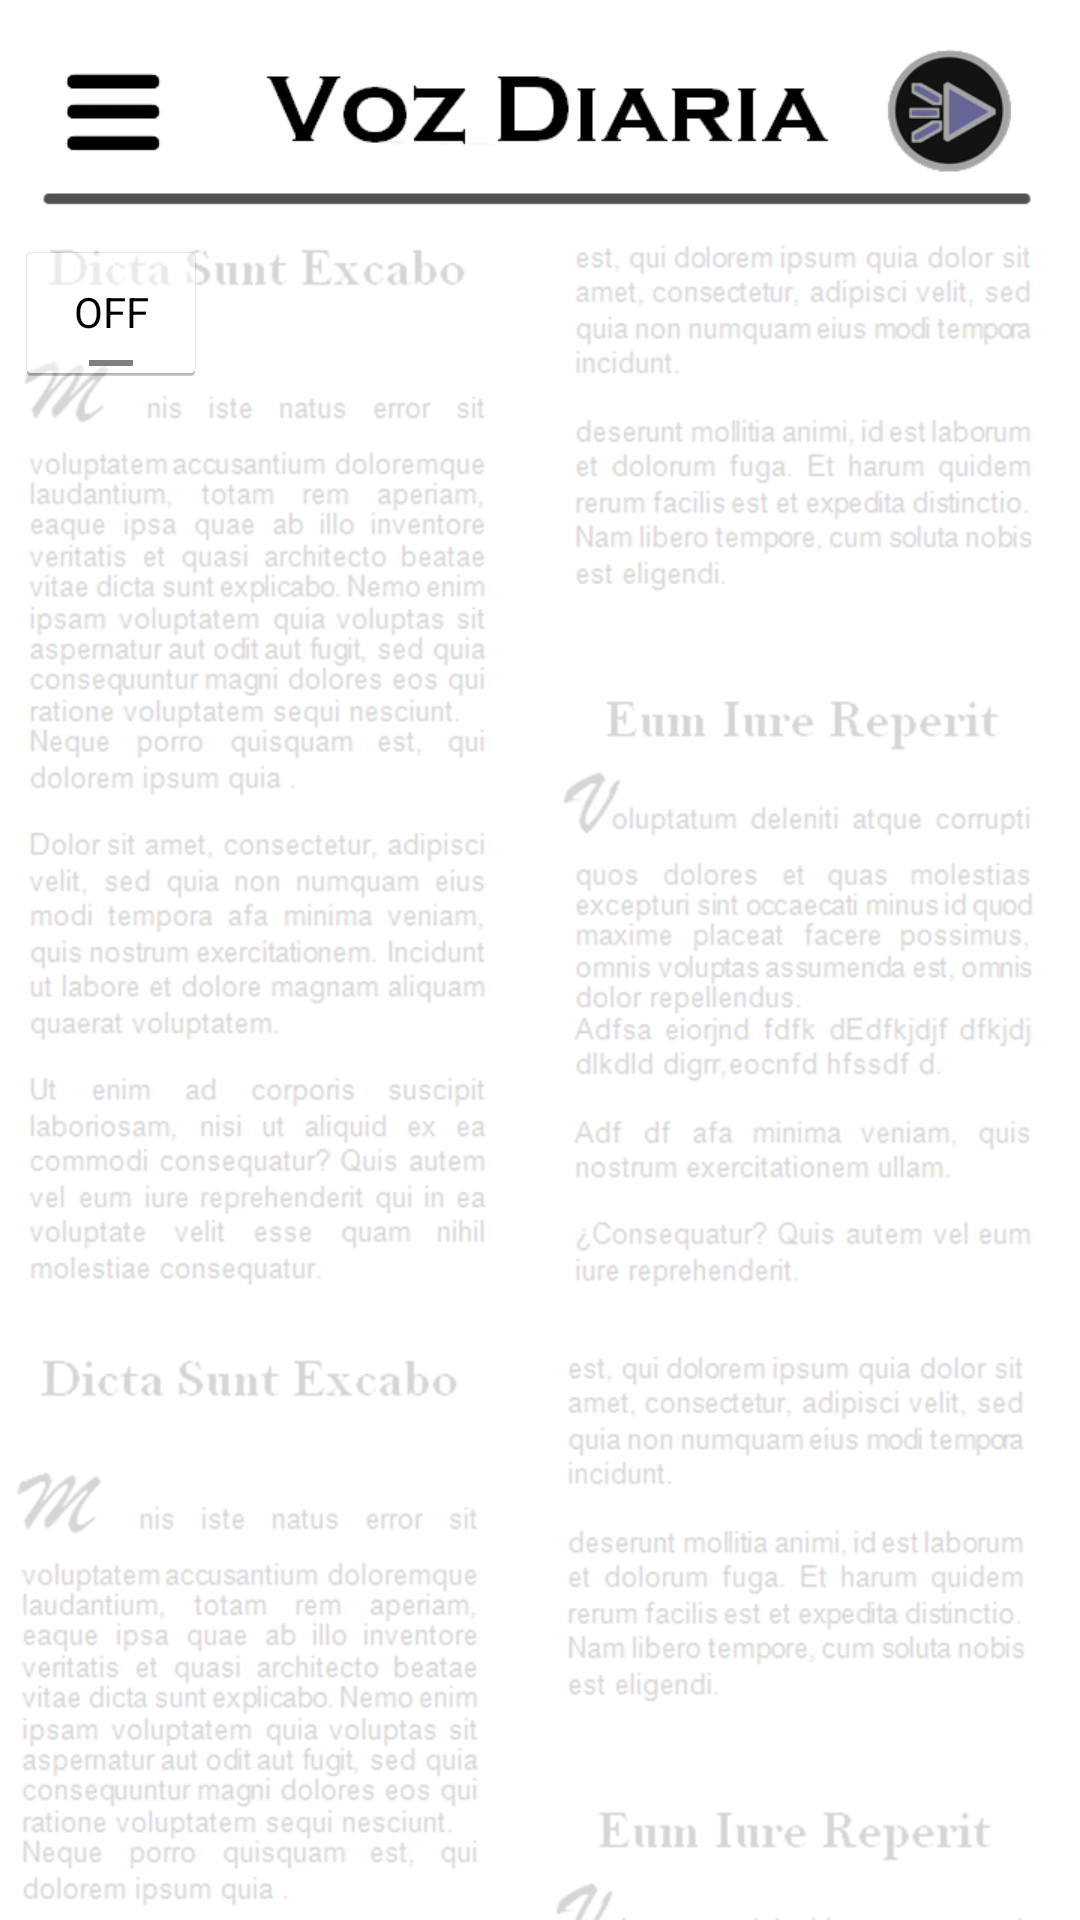

Layout XML and referenced resources for this Android screen:
<!-- AndroidManifest.xml: application theme AppTheme -->
<!-- res/layout/configuraciones.xml -->
<android.support.v4.widget.DrawerLayout
    xmlns:android="http://schemas.android.com/apk/res/android"
    xmlns:tools="http://schemas.android.com/tools"
    android:id="@+id/drawer_layout"
    android:layout_width="match_parent"
    android:layout_height="match_parent">

	<LinearLayout
	    android:layout_width="match_parent"
	    android:layout_height="match_parent"
	    android:orientation="vertical">
	    
	    <include
	        android:id="@+id/header"
	        android:layout_width="fill_parent"
	        android:layout_height="wrap_content"
	        layout="@layout/base" />
	    
	    <LinearLayout
	        android:id="@+id/contenido_layout"
	        android:layout_width="match_parent"
	        android:layout_height="match_parent"
	        android:orientation="vertical" 
	        android:padding="5dp"
	        android:background="@drawable/fondo">

	        <ToggleButton
	            android:id="@+id/toggleFemenina"
	            android:layout_width="wrap_content"
	            android:layout_height="wrap_content"
	            android:text="Voz Femenina:" />
	     
	     </LinearLayout>
     </LinearLayout>
     
	<ListView
        android:id="@+id/left_drawer"
        android:layout_width="240dp"
        android:layout_height="match_parent"
        android:layout_gravity="start"
        android:choiceMode="singleChoice"
        android:divider="@android:color/transparent"
        android:dividerHeight="0dp"
        android:background="@drawable/borde_menu"/>
    
</android.support.v4.widget.DrawerLayout>
<!-- res/layout/base.xml (included above) -->
<?xml version="1.0" encoding="utf-8"?>
<RelativeLayout xmlns:android="http://schemas.android.com/apk/res/android"
    android:layout_width="match_parent"
    android:layout_height="match_parent"
    android:background="@drawable/logo_header_vozdiaria">
    
    <ImageButton
	    android:id="@+id/btnMenu"
	    android:layout_width="wrap_content"
	    android:layout_height="wrap_content"
	    android:src="@drawable/boton_menu_barra" 
	    android:background="@android:color/transparent"
	    android:contentDescription="@null"
	    android:layout_marginTop="20dp"
	    android:layout_marginLeft="20dp"
	    android:layout_alignParentLeft="true"/>
    
    <ImageButton
	    android:id="@+id/btnPlay"
	    android:layout_width="wrap_content"
	    android:layout_height="wrap_content"
	    android:src="@drawable/boton_play_barra" 
	    android:background="@android:color/transparent"
	    android:contentDescription="@null"
	    android:layout_marginTop="15dp"
	    android:layout_marginRight="20dp"
	    android:layout_alignParentRight="true"/>
    
</RelativeLayout>
<!-- resources referenced by this layout -->
<resources>
  <!-- drawable borde_menu (drawable) -->
  <?xml version="1.0" encoding="utf-8"?>
  <shape xmlns:android="http://schemas.android.com/apk/res/android" 
       android:shape="rectangle"> 
       <gradient 
           android:startColor="#000000"
           android:endColor="#000000" 
           android:angle="270"/> 
  
      <corners 
           android:bottomRightRadius="7dp" 
           android:bottomLeftRadius="0dp" 
           android:topLeftRadius="0dp" 
           android:topRightRadius="7dp"/> 
  </shape>
  <!-- drawable boton_menu_barra (drawable) -->
  <?xml version="1.0" encoding="utf-8"?>
   <selector xmlns:android="http://schemas.android.com/apk/res/android">
       
       <item android:state_pressed="true"
             android:drawable="@drawable/boton_menu_on">
       </item>
                 
       <item android:drawable="@drawable/boton_menu_off">
       </item>
   
   </selector>
  <!-- drawable boton_play_barra (drawable) -->
  <?xml version="1.0" encoding="utf-8"?>
   <selector xmlns:android="http://schemas.android.com/apk/res/android">
       
       <item android:state_pressed="true"
             android:drawable="@drawable/boton_play_on">
       </item>
                 
       <item android:drawable="@drawable/boton_play_off">
       </item>
   
   </selector>
  <!-- drawable fondo: png bitmap (drawable-xhdpi, 364713 bytes) -->
  <!-- drawable logo_header_vozdiaria: png bitmap (drawable-xhdpi, 4195 bytes) -->
  <style name="AppTheme" parent="AppBaseTheme">
      </style>
  <!-- drawable boton_menu_on: png bitmap (drawable-xhdpi, 969 bytes) -->
  <!-- drawable boton_menu_off: png bitmap (drawable-xhdpi, 699 bytes) -->
  <!-- drawable boton_play_on: png bitmap (drawable-xhdpi, 9885 bytes) -->
  <!-- drawable boton_play_off: png bitmap (drawable-xhdpi, 8368 bytes) -->
  <style name="AppBaseTheme" parent="android:style/Theme.Holo.Light.NoActionBar.Fullscreen">
      </style>
</resources>
